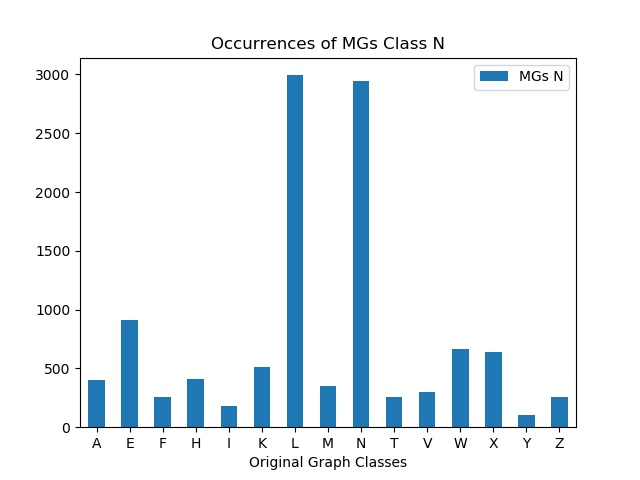

Data behind this chart, as committed beside it:
, MGs N
A, 398
E, 909
F, 260
H, 407
I, 178
K, 515
L, 2994
M, 351
N, 2948
T, 256
V, 303
W, 666
X, 642
Y, 108
Z, 255
